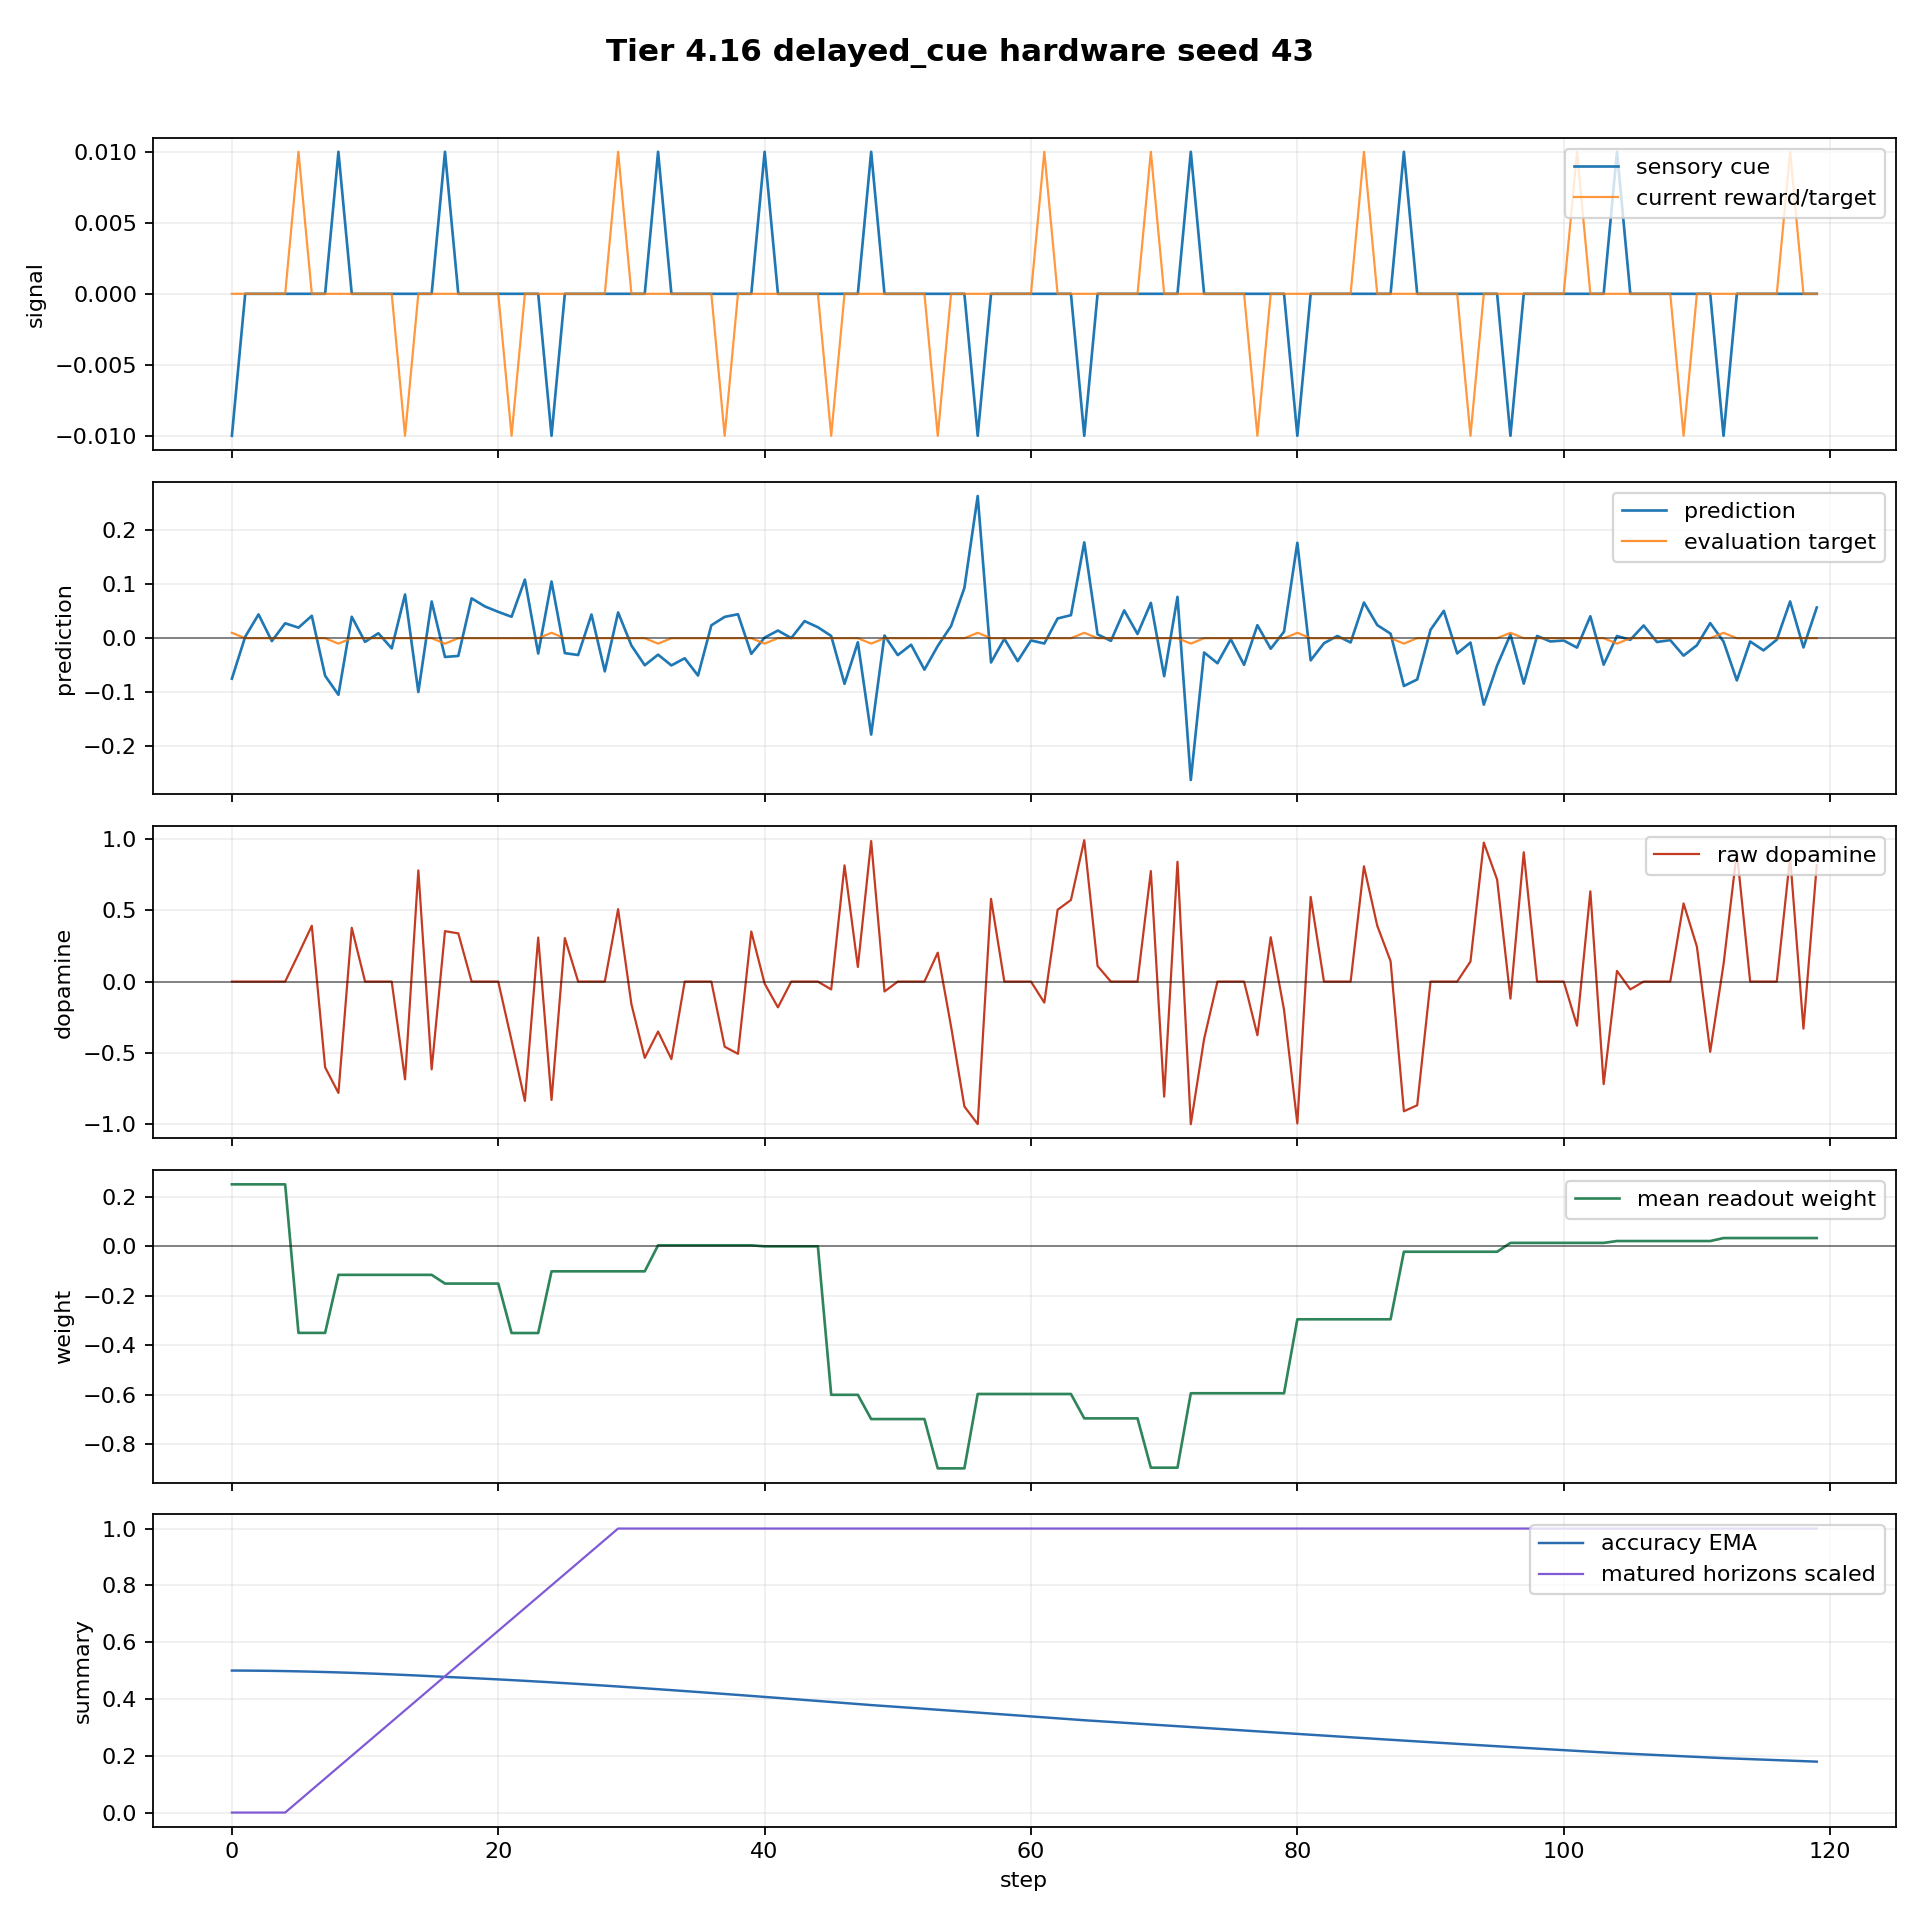

Data behind this chart, as committed beside it:
step, dt_ms, n_polyps, n_alive, n_juvenile, n_adult, births_this_step, deaths_this_step, mean_trophic_health, min_trophic_health, max_trophic_health, colony_prediction, raw_dopamine, mean_directional_accuracy_ema, capital, position_size, direction_correct, n_edges, n_gap_junctions, n_ff, n_lat, n_fb, I_union_bits, changepoint_probability
0, 50.0, 8, 8, 8, 0, 0, 0, 19.91, 19.91, 19.91, -0.07486, -0.0, 0.5, 1.0, -0.06774, False, 0, 0, 0, 0, 0, 0.0, 0.0
1, 50.0, 8, 8, 8, 0, 0, 0, 19.82, 19.82, 19.82, 0.002717, 0.0, 0.4998, 1.0, 0.03226, False, 0, 0, 0, 0, 0, 0.0, 0.0
2, 50.0, 8, 8, 8, 0, 0, 0, 19.73, 19.73, 19.73, 0.04403, 0.0, 0.4994, 1.0, 0.1323, False, 0, 0, 0, 0, 0, 0.0, 0.0
3, 50.0, 8, 8, 8, 0, 0, 0, 19.64, 19.64, 19.64, -0.005367, -0.0, 0.4988, 1.0, 0.03226, False, 0, 0, 0, 0, 0, 0.0, 0.0
4, 50.0, 8, 8, 8, 0, 0, 0, 19.56, 19.56, 19.56, 0.02756, 0.0, 0.4981, 1.0, 0.1323, False, 0, 0, 0, 0, 0, 0.0, 0.0
5, 50.0, 8, 8, 8, 0, 0, 0, 19.47, 19.47, 19.47, 0.01955, 0.193, 0.4972, 1.001, 0.2323, True, 0, 0, 0, 0, 0, 0.0, 0.0
6, 50.0, 8, 8, 8, 0, 0, 0, 19.38, 19.38, 19.38, 0.04136, 0.3915, 0.4961, 1.001, 0.3323, True, 0, 0, 0, 0, 0, 0.0, 0.0
7, 50.0, 8, 8, 8, 0, 0, 0, 19.29, 19.29, 19.29, -0.06941, -0.6006, 0.4948, 1.001, 0.2323, False, 0, 0, 0, 0, 0, 0.0, 0.0
8, 50.0, 8, 8, 8, 0, 0, 0, 19.21, 19.21, 19.21, -0.1047, -0.7806, 0.4934, 1.001, 0.1323, False, 0, 0, 0, 0, 0, 0.0, 0.0
9, 50.0, 8, 8, 8, 0, 0, 0, 19.12, 19.12, 19.12, 0.03967, 0.3771, 0.4919, 1.001, 0.03226, True, 0, 0, 0, 0, 0, 0.0, 0.0
10, 50.0, 8, 8, 8, 0, 0, 0, 19.04, 19.04, 19.04, -0.006776, -0.0, 0.4902, 1.001, 0.0, False, 0, 0, 0, 0, 0, 0.0, 0.0
11, 50.0, 8, 8, 8, 0, 0, 0, 18.95, 18.95, 18.95, 0.009153, 0.0, 0.4884, 1.001, 0.0, False, 0, 0, 0, 0, 0, 0.0, 0.0
12, 50.0, 8, 8, 8, 0, 0, 0, 18.87, 18.87, 18.87, -0.01887, -0.0, 0.4865, 1.001, 0.0, False, 0, 0, 0, 0, 0, 0.0, 0.0
13, 50.0, 8, 8, 8, 0, 0, 0, 18.78, 18.78, 18.78, 0.0808, -0.6855, 0.4845, 1.001, 0.0, False, 0, 0, 0, 0, 0, 0.0, 0.0
14, 50.0, 8, 8, 8, 0, 0, 0, 18.7, 18.7, 18.7, -0.09949, 0.7791, 0.4823, 1.001, 0.0, True, 0, 0, 0, 0, 0, 0.0, 0.0
15, 50.0, 8, 8, 8, 0, 0, 0, 18.62, 18.62, 18.62, 0.06787, -0.6152, 0.4801, 1.001, 0.0, False, 0, 0, 0, 0, 0, 0.0, 0.0
16, 50.0, 8, 8, 8, 0, 0, 0, 18.53, 18.53, 18.53, -0.0347, 0.3535, 0.4777, 1.001, 0.0, True, 0, 0, 0, 0, 0, 0.0, 0.0
17, 50.0, 8, 8, 8, 0, 0, 0, 18.45, 18.45, 18.45, -0.0328, 0.3381, 0.4756, 1.001, 0.0, True, 0, 0, 0, 0, 0, 0.0, 0.0
18, 50.0, 8, 8, 8, 0, 0, 0, 18.37, 18.37, 18.37, 0.0737, 0.0, 0.4735, 1.001, 0.0, False, 0, 0, 0, 0, 0, 0.0, 0.0
19, 50.0, 8, 8, 8, 0, 0, 0, 18.29, 18.29, 18.29, 0.05874, 0.0, 0.4712, 1.001, 0.0, False, 0, 0, 0, 0, 0, 0.0, 0.0
20, 50.0, 8, 8, 8, 0, 0, 0, 18.21, 18.21, 18.21, 0.04872, 0.0, 0.4688, 1.001, 0.0, False, 0, 0, 0, 0, 0, 0.0, 0.0
21, 50.0, 8, 8, 8, 0, 0, 0, 18.12, 18.12, 18.12, 0.03967, -0.4131, 0.4664, 1.001, 0.0, False, 0, 0, 0, 0, 0, 0.0, 0.0
22, 50.0, 8, 8, 8, 0, 0, 0, 18.04, 18.04, 18.04, 0.1083, -0.8365, 0.4638, 1.001, 0.0, False, 0, 0, 0, 0, 0, 0.0, 0.0
23, 50.0, 8, 8, 8, 0, 0, 0, 17.96, 17.96, 17.96, -0.02838, 0.3087, 0.4612, 1.001, 0.0, True, 0, 0, 0, 0, 0, 0.0, 0.0
24, 50.0, 8, 8, 8, 0, 0, 0, 17.88, 17.88, 17.88, 0.1049, -0.8299, 0.4585, 1.001, 0.0, False, 0, 0, 0, 0, 0, 0.0, 0.0
25, 50.0, 8, 8, 8, 0, 0, 0, 17.81, 17.81, 17.81, -0.02761, 0.3049, 0.4557, 1.001, 0.0, True, 0, 0, 0, 0, 0, 0.0, 0.0
26, 50.0, 8, 8, 8, 0, 0, 0, 17.73, 17.73, 17.73, -0.03109, -0.0, 0.4528, 1.001, 0.0, False, 0, 0, 0, 0, 0, 0.02175, 0.0
27, 50.0, 8, 8, 8, 0, 0, 0, 17.65, 17.65, 17.65, 0.04376, 0.0, 0.4499, 1.001, 0.0, False, 0, 0, 0, 0, 0, 0.0, 0.0
28, 50.0, 8, 8, 8, 0, 0, 0, 17.57, 17.57, 17.57, -0.06132, -0.0, 0.4469, 1.001, 0.0, False, 0, 0, 0, 0, 0, 0.0, 0.0
29, 50.0, 8, 8, 8, 0, 0, 0, 17.49, 17.49, 17.49, 0.04763, 0.5074, 0.4438, 1.001, 0.0, True, 0, 0, 0, 0, 0, 0.0, 0.0
30, 50.0, 8, 8, 8, 0, 0, 0, 17.41, 17.41, 17.41, -0.01356, -0.159, 0.4407, 1.001, 0.0, False, 0, 0, 0, 0, 0, 0.0, 0.0
31, 50.0, 8, 8, 8, 0, 0, 0, 17.34, 17.34, 17.34, -0.05008, -0.5348, 0.4375, 1.001, 0.0, False, 0, 0, 0, 0, 0, 0.0, 0.0
32, 50.0, 8, 8, 8, 0, 0, 0, 17.26, 17.26, 17.26, -0.03043, -0.3501, 0.4343, 1.001, 0.0, False, 0, 0, 0, 0, 0, 0.0, 0.0
33, 50.0, 8, 8, 8, 0, 0, 0, 17.19, 17.19, 17.19, -0.05032, -0.5436, 0.431, 1.001, 0.0, False, 0, 0, 0, 0, 0, 0.0, 0.0
34, 50.0, 8, 8, 8, 0, 0, 0, 17.11, 17.11, 17.11, -0.03713, -0.0, 0.4277, 1.001, 0.0, False, 0, 0, 0, 0, 0, 0.0, 0.0
35, 50.0, 8, 8, 8, 0, 0, 0, 17.03, 17.03, 17.03, -0.0691, -0.0, 0.4244, 1.001, 0.0, False, 0, 0, 0, 0, 0, 0.0, 0.0
36, 50.0, 8, 8, 8, 0, 0, 0, 16.96, 16.96, 16.96, 0.02386, 0.0, 0.421, 1.001, 0.0, False, 0, 0, 0, 0, 0, 0.0, 0.0
37, 50.0, 8, 8, 8, 0, 0, 0, 16.88, 16.88, 16.88, 0.03944, -0.4564, 0.4176, 1.001, 0.0, False, 0, 0, 0, 0, 0, 0.0, 0.0
38, 50.0, 8, 8, 8, 0, 0, 0, 16.81, 16.81, 16.81, 0.04429, -0.5064, 0.4141, 1.001, 0.0, False, 0, 0, 0, 0, 0, 0.0, 0.0
39, 50.0, 8, 8, 8, 0, 0, 0, 16.74, 16.74, 16.74, -0.02888, 0.3512, 0.4107, 1.001, 0.0, True, 0, 0, 0, 0, 0, 0.0, 0.0
40, 50.0, 8, 8, 8, 0, 0, 0, 16.66, 16.66, 16.66, 0.001095, -0.01402, 0.4072, 1.001, 0.0, False, 0, 0, 0, 0, 0, 0.01807, 0.0
41, 50.0, 8, 8, 8, 0, 0, 0, 16.59, 16.59, 16.59, 0.01413, -0.1806, 0.4036, 1.001, 0.0, False, 0, 0, 0, 0, 0, 0.0, 0.0
42, 50.0, 8, 8, 8, 0, 0, 0, 16.52, 16.52, 16.52, 0.0002384, 0.0, 0.4001, 1.001, 0.0, False, 0, 0, 0, 0, 0, 0.0176, 0.0
43, 50.0, 8, 8, 8, 0, 0, 0, 16.45, 16.45, 16.45, 0.0316, 0.0, 0.3965, 1.001, 0.0, False, 0, 0, 0, 0, 0, 0.03243, 0.0
44, 50.0, 8, 8, 8, 0, 0, 0, 16.37, 16.37, 16.37, 0.02029, 0.0, 0.3929, 1.001, 0.0, False, 0, 0, 0, 0, 0, 0.03306, 0.0
45, 50.0, 8, 8, 8, 0, 0, 0, 16.3, 16.3, 16.3, 0.004108, -0.05499, 0.3893, 1.001, 0.0, False, 0, 0, 0, 0, 0, 0.02187, 0.0
46, 50.0, 8, 8, 8, 0, 0, 0, 16.23, 16.23, 16.23, -0.08437, 0.815, 0.3857, 1.001, 0.0, True, 0, 0, 0, 0, 0, 0.04734, 0.0
47, 50.0, 8, 8, 8, 0, 0, 0, 16.16, 16.16, 16.16, -0.007546, 0.1027, 0.3821, 1.001, 0.0, True, 0, 0, 0, 0, 0, 0.05029, 0.0
48, 50.0, 8, 8, 8, 0, 0, 0, 16.09, 16.09, 16.09, -0.1782, 0.9854, 0.3784, 1.001, 0.0, True, 0, 0, 0, 0, 0, 0.02835, 0.0
49, 50.0, 8, 8, 0, 8, 0, 0, 16.03, 16.03, 16.03, 0.005001, -0.06936, 0.3752, 1.001, 0.0, False, 0, 0, 0, 0, 0, 0.02621, 0.0
50, 50.0, 8, 8, 0, 8, 0, 0, 15.96, 15.96, 15.96, -0.03126, -0.0, 0.3719, 1.001, 0.0, False, 0, 0, 0, 0, 0, 0.05509, 0.0
51, 50.0, 8, 8, 0, 8, 0, 0, 15.89, 15.89, 15.89, -0.01209, -0.0, 0.3687, 1.001, 0.0, False, 0, 0, 0, 0, 0, 0.0423, 0.0
52, 50.0, 8, 8, 0, 8, 0, 0, 15.82, 15.82, 15.82, -0.05821, -0.0, 0.3653, 1.001, 0.0, False, 0, 0, 0, 0, 0, 0.02448, 0.0
53, 50.0, 8, 8, 0, 8, 0, 0, 15.75, 15.75, 15.75, -0.01435, 0.203, 0.362, 1.001, 0.0, True, 0, 0, 0, 0, 0, 0.03547, 0.0
54, 50.0, 8, 8, 0, 8, 0, 0, 15.68, 15.68, 15.68, 0.02256, -0.3151, 0.3587, 1.001, 0.0, False, 0, 0, 0, 0, 0, 0.0728, 0.0
55, 50.0, 8, 8, 0, 8, 0, 0, 15.61, 15.61, 15.61, 0.09296, -0.8753, 0.3554, 1.001, 0.0, False, 0, 0, 0, 0, 0, 0.05082, 0.0
56, 50.0, 8, 8, 0, 8, 0, 0, 15.55, 15.55, 15.55, 0.263, -0.9991, 0.352, 1.001, 0.0, False, 0, 0, 0, 0, 0, 0.04802, 0.0
57, 50.0, 8, 8, 0, 8, 0, 0, 15.48, 15.48, 15.48, -0.04486, 0.5802, 0.3486, 1.001, 0.0, True, 0, 0, 0, 0, 0, 0.03976, 0.0
58, 50.0, 8, 8, 0, 8, 0, 0, 15.41, 15.41, 15.41, -0.00106, -0.0, 0.3453, 1.001, 0.0, False, 0, 0, 0, 0, 0, 0.01296, 0.0
59, 50.0, 8, 8, 0, 8, 0, 0, 15.34, 15.34, 15.34, -0.0424, -0.0, 0.3419, 1.001, 0.0, False, 0, 0, 0, 0, 0, 0.0, 0.0
... 60 more rows
